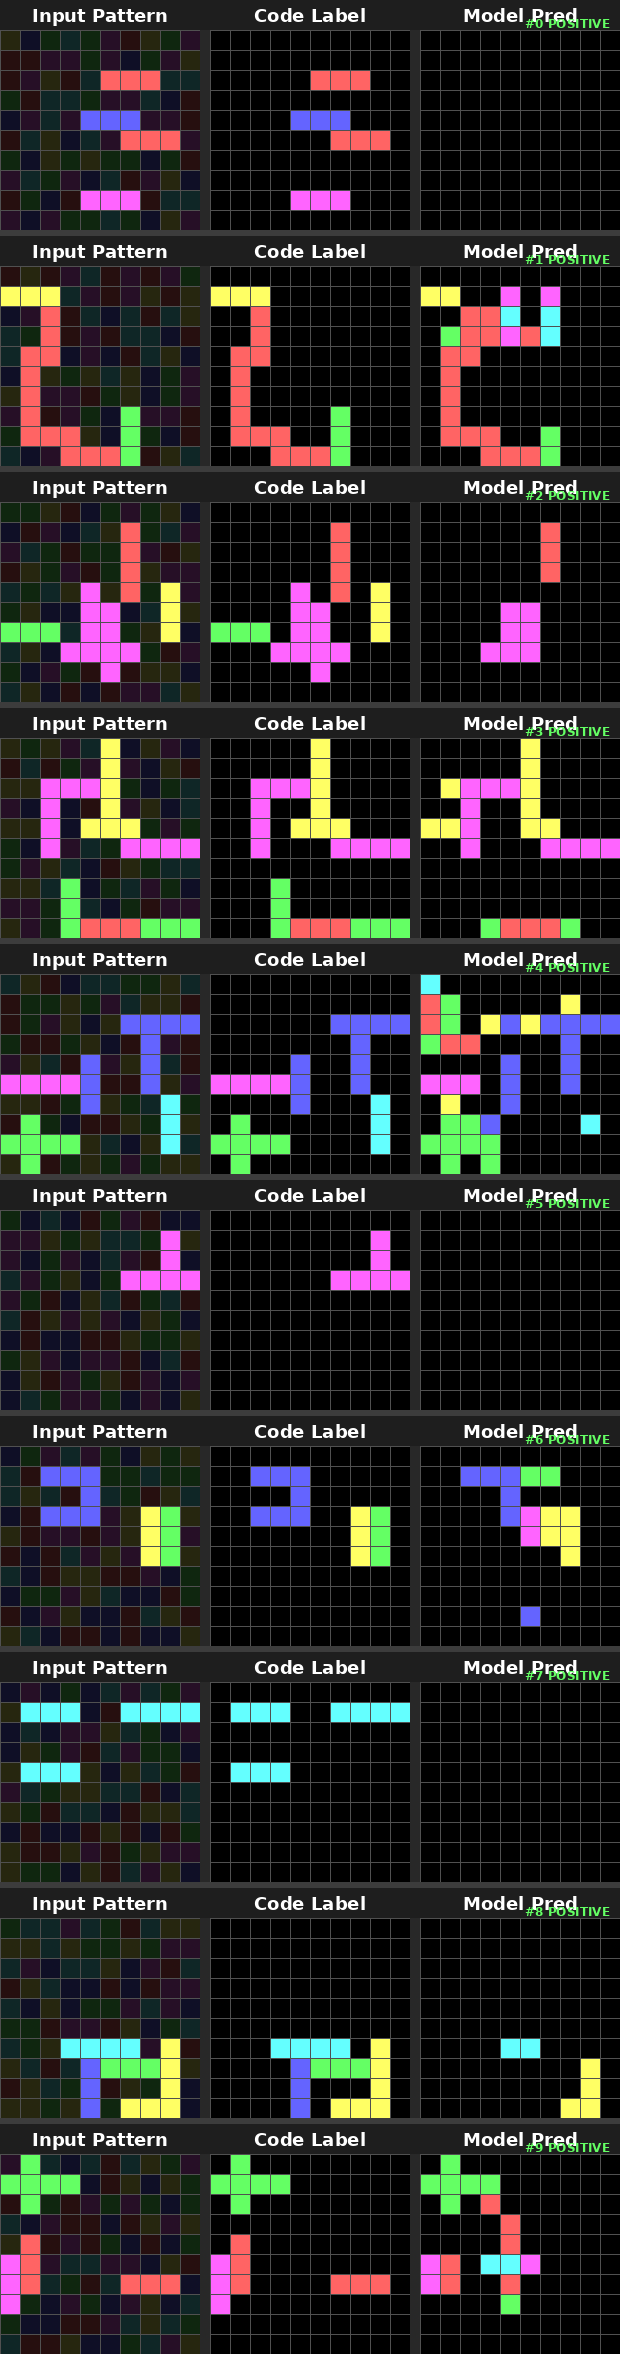

Data behind this chart, as committed beside it:
# Epoch 1, Stage 10x10, TotalSamples=10
# Column mapping: sample_idx=SampleID | …
sample_idx, sample_type, y, x, fruit_type, gt_label, pred_prob, pred_label
0, positive, 0, 0, 2, 0, 0.000109, 0
0, positive, 0, 1, 2, 0, 0.000080, 0
0, positive, 0, 2, 2, 0, 0.000066, 0
0, positive, 0, 3, 2, 0, 0.000045, 0
0, positive, 0, 4, 2, 0, 0.000051, 0
0, positive, 0, 5, 2, 0, 0.000051, 0
0, positive, 0, 6, 0, 0, 0.000026, 0
0, positive, 0, 7, 2, 0, 0.000016, 0
0, positive, 0, 8, 2, 0, 0.000003, 0
0, positive, 0, 9, 2, 0, 0.000066, 0
0, positive, 1, 0, 0, 0, 0.000473, 0
0, positive, 1, 1, 0, 0, 0.000123, 0
0, positive, 1, 2, 2, 0, 0.000055, 0
0, positive, 1, 3, 2, 0, 0.000043, 0
0, positive, 1, 4, 2, 0, 0.000014, 0
0, positive, 1, 5, 2, 0, 0.000029, 0
0, positive, 1, 6, 2, 0, 0.000035, 0
0, positive, 1, 7, 2, 0, 0.000055, 0
0, positive, 1, 8, 2, 0, 0.000007, 0
0, positive, 1, 9, 2, 0, 0.000296, 0
0, positive, 2, 0, 0, 0, 0.000519, 0
0, positive, 2, 1, 2, 0, 0.000031, 0
0, positive, 2, 2, 2, 0, 0.000009, 0
0, positive, 2, 3, 0, 0, 0.000140, 0
0, positive, 2, 4, 2, 0, 0.000203, 0
0, positive, 2, 5, 0, 1, 0.05664, 0
0, positive, 2, 6, 0, 1, 0.1436, 0
0, positive, 2, 7, 0, 1, 0.2559, 0
0, positive, 2, 8, 2, 0, 0.3027, 0
0, positive, 2, 9, 2, 0, 0.005219, 0
0, positive, 3, 0, 2, 0, 0.001549, 0
0, positive, 3, 1, 0, 0, 0.005737, 0
0, positive, 3, 2, 2, 0, 0.01495, 0
0, positive, 3, 3, 2, 0, 0.005737, 0
0, positive, 3, 4, 2, 0, 0.000103, 0
0, positive, 3, 5, 2, 0, 0.000035, 0
0, positive, 3, 6, 2, 0, 0.000058, 0
0, positive, 3, 7, 2, 0, 0.003174, 0
0, positive, 3, 8, 2, 0, 0.000012, 0
0, positive, 3, 9, 0, 0, 0.000881, 0
0, positive, 4, 0, 2, 0, 0.000216, 0
0, positive, 4, 1, 2, 0, 0.000085, 0
0, positive, 4, 2, 2, 0, 0.000090, 0
0, positive, 4, 3, 2, 0, 0.002396, 0
0, positive, 4, 4, 2, 1, 0.000315, 0
0, positive, 4, 5, 2, 1, 0.003372, 0
0, positive, 4, 6, 2, 1, 0.004059, 0
0, positive, 4, 7, 2, 0, 0.001411, 0
0, positive, 4, 8, 2, 0, 0.000016, 0
0, positive, 4, 9, 0, 0, 0.000109, 0
0, positive, 5, 0, 0, 0, 0.000096, 0
0, positive, 5, 1, 2, 0, 0.000040, 0
0, positive, 5, 2, 2, 0, 0.000017, 0
0, positive, 5, 3, 2, 0, 0.000006, 0
0, positive, 5, 4, 2, 0, 0.000002, 0
0, positive, 5, 5, 2, 0, 0.000096, 0
0, positive, 5, 6, 0, 1, 0.05273, 0
0, positive, 5, 7, 0, 1, 0.000336, 0
... 942 more rows
